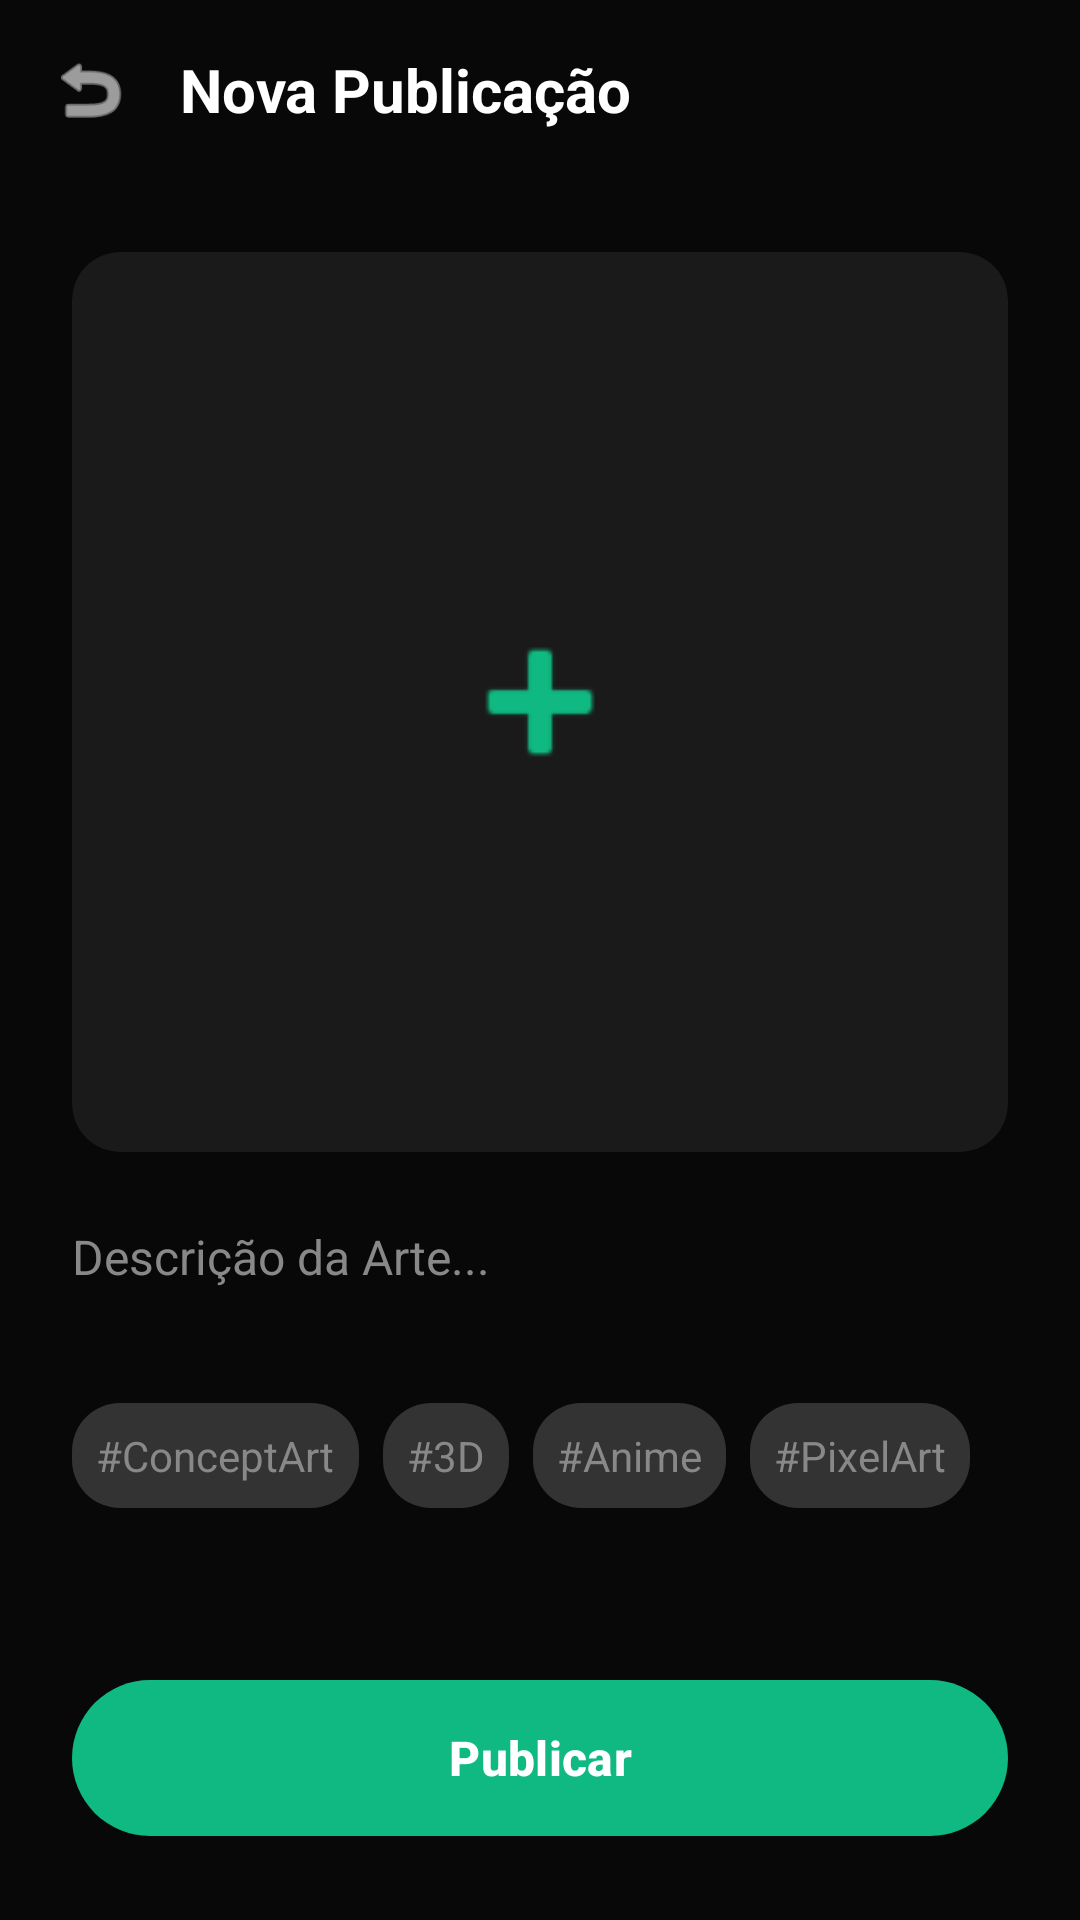

Produce the Android XML layout that renders to this screen, including the resource entries it uses.
<!-- AndroidManifest.xml: application theme Theme.Nexoapp -->
<!-- res/layout/activity_new_post.xml -->
<?xml version="1.0" encoding="utf-8"?>
<androidx.constraintlayout.widget.ConstraintLayout 
    xmlns:android="http://schemas.android.com/apk/res/android"
    xmlns:app="http://schemas.android.com/apk/res-auto"
    android:layout_width="match_parent"
    android:layout_height="match_parent"
    android:background="@color/color_bg_glow">

    
    <LinearLayout
        android:id="@+id/topBar"
        android:layout_width="0dp"
        android:layout_height="60dp"
        android:orientation="horizontal"
        android:gravity="center_vertical"
        android:padding="16dp"
        app:layout_constraintTop_toTopOf="parent"
        app:layout_constraintStart_toStartOf="parent"
        app:layout_constraintEnd_toEndOf="parent">

        <ImageView
            android:id="@+id/btnBack"
            android:layout_width="28dp"
            android:layout_height="28dp"
            android:src="@android:drawable/ic_menu_revert"
            app:tint="#FFFFFF"
            android:background="?attr/selectableItemBackgroundBorderless"
            android:clickable="true"
            android:focusable="true"/>

        <TextView
            android:layout_width="wrap_content"
            android:layout_height="wrap_content"
            android:text="Nova Publicação"
            android:textColor="#FFFFFF"
            android:textSize="20sp"
            android:textStyle="bold"
            android:layout_marginStart="16dp"/>
    </LinearLayout>

    
    <androidx.cardview.widget.CardView
        android:id="@+id/cardUpload"
        android:layout_width="0dp"
        android:layout_height="300dp"
        android:layout_margin="24dp"
        app:cardBackgroundColor="@color/color_border_dark"
        app:cardCornerRadius="16dp"
        app:cardElevation="0dp"
        app:layout_constraintTop_toBottomOf="@id/topBar"
        app:layout_constraintStart_toStartOf="parent"
        app:layout_constraintEnd_toEndOf="parent">

        <ImageView
            android:layout_width="64dp"
            android:layout_height="64dp"
            android:layout_gravity="center"
            android:src="@android:drawable/ic_input_add"
            app:tint="@color/color_primary"/>
    </androidx.cardview.widget.CardView>

    
    <EditText
        android:id="@+id/editDescription"
        android:layout_width="0dp"
        android:layout_height="wrap_content"
        android:layout_margin="24dp"
        android:background="@android:color/transparent"
        android:hint="Descrição da Arte..."
        android:textColorHint="#888888"
        android:textColor="#FFFFFF"
        android:textSize="16sp"
        android:inputType="textMultiLine"
        android:minLines="3"
        android:gravity="top|start"
        app:layout_constraintTop_toBottomOf="@id/cardUpload"
        app:layout_constraintEnd_toEndOf="parent"
        app:layout_constraintStart_toStartOf="parent"/>

    
    <HorizontalScrollView
        android:id="@+id/scrollSuggestedTags"
        android:layout_width="match_parent"
        android:layout_height="wrap_content"
        android:scrollbars="none"
        android:paddingStart="24dp"
        android:paddingEnd="24dp"
        app:layout_constraintTop_toBottomOf="@id/editDescription">
        
        <LinearLayout
            android:layout_width="wrap_content"
            android:layout_height="wrap_content"
            android:orientation="horizontal">
            
            <TextView android:id="@+id/tagAddConcept" android:layout_width="wrap_content" android:layout_height="wrap_content" android:text="#ConceptArt" android:textColor="#888888" android:background="@drawable/bg_tag_unselected" android:padding="8dp" android:layout_marginEnd="8dp"/>
            <TextView android:id="@+id/tagAdd3D" android:layout_width="wrap_content" android:layout_height="wrap_content" android:text="#3D" android:textColor="#888888" android:background="@drawable/bg_tag_unselected" android:padding="8dp" android:layout_marginEnd="8dp"/>
            <TextView android:id="@+id/tagAddAnime" android:layout_width="wrap_content" android:layout_height="wrap_content" android:text="#Anime" android:textColor="#888888" android:background="@drawable/bg_tag_unselected" android:padding="8dp" android:layout_marginEnd="8dp"/>
            <TextView android:id="@+id/tagAddPixel" android:layout_width="wrap_content" android:layout_height="wrap_content" android:text="#PixelArt" android:textColor="#888888" android:background="@drawable/bg_tag_unselected" android:padding="8dp" android:layout_marginEnd="8dp"/>
        </LinearLayout>
    </HorizontalScrollView>

    
    <com.google.android.material.button.MaterialButton
        android:id="@+id/btnPublish"
        android:layout_width="0dp"
        android:layout_height="60dp"
        android:text="Publicar"
        android:textColor="#FFFFFF"
        android:textSize="16sp"
        android:textStyle="bold"
        app:backgroundTint="@color/color_primary"
        app:cornerRadius="30dp"
        android:layout_margin="24dp"
        app:layout_constraintBottom_toBottomOf="parent"
        app:layout_constraintStart_toStartOf="parent"
        app:layout_constraintEnd_toEndOf="parent" />

</androidx.constraintlayout.widget.ConstraintLayout>
<!-- resources referenced by this layout -->
<resources>
  <color name="color_bg_glow">#080808</color>
  <color name="color_border_dark">#1A1A1A</color>
  <color name="color_primary">#10B981</color>
  <!-- drawable bg_tag_unselected (drawable) -->
  <?xml version="1.0" encoding="utf-8"?>
  <shape xmlns:android="http://schemas.android.com/apk/res/android">
      <corners android:radius="16dp" />
      <solid android:color="#333333" />
  </shape>
  <style name="Theme.Nexoapp" parent="Base.Theme.Nexoapp" />
  <style name="Base.Theme.Nexoapp" parent="Theme.Material3.DayNight.NoActionBar">
          
          <item name="colorPrimary">@color/color_primary</item>
          <item name="colorPrimaryVariant">@color/color_primary_glow</item>
          <item name="colorSecondary">@color/color_primary_glow</item>
  
          
          <item name="android:windowBackground">@color/color_bg_glow</item>
          <item name="android:statusBarColor">@color/color_bg_glow</item>
  
          
          <item name="colorSurface">@color/color_bg_glow</item>
          <item name="colorOnSurface">@color/white</item>
          <item name="colorOnPrimary">@color/white</item>
      </style>
  <color name="color_primary_glow">#34D399</color>
  <color name="white">#FFFFFFFF</color>
</resources>
